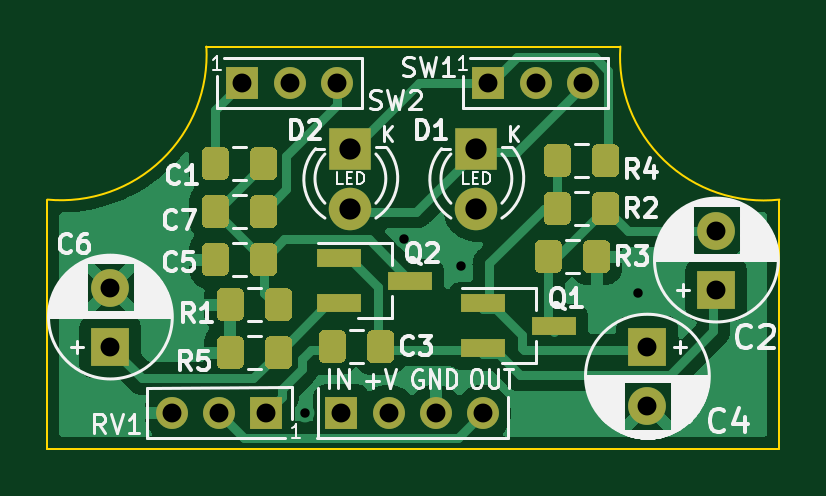
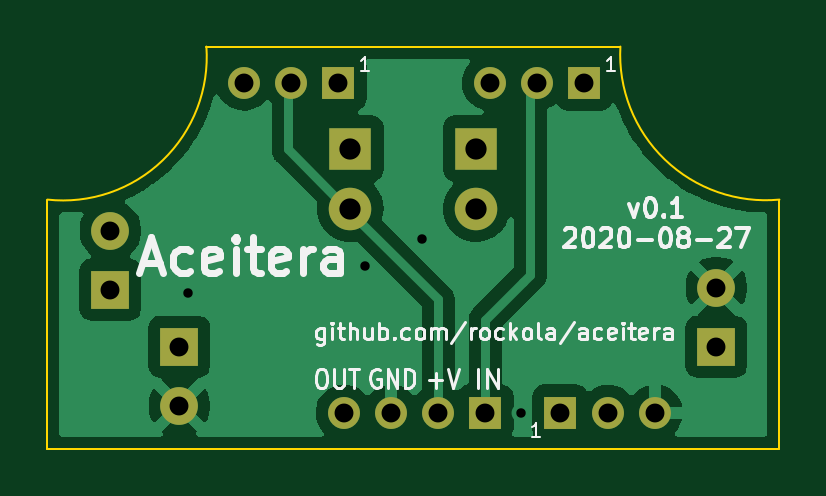
Circuit board: 11 layer files. Board 31.0 x 17.0 mm.
- bottom_copper: aceitera-B_Cu.gbr (25291 bytes)
- bottom_mask: aceitera-B_Mask.gbr (1465 bytes)
- paste: aceitera-B_Paste.gbr (489 bytes)
- bottom_silk: aceitera-B_SilkS.gbr (17722 bytes)
- outline: aceitera-Edge_Cuts.gbr (882 bytes)
- top_copper: aceitera-F_Cu.gbr (35824 bytes)
- top_mask: aceitera-F_Mask.gbr (7924 bytes)
- paste: aceitera-F_Paste.gbr (6943 bytes)
- top_silk: aceitera-F_SilkS.gbr (46210 bytes)
- drill: aceitera-NPTH.drl (306 bytes)
- drill: aceitera-PTH.drl (711 bytes)

=== bottom_copper: aceitera-B_Cu.gbr (25291 bytes, source omitted) ===
=== bottom_mask: aceitera-B_Mask.gbr ===
%TF.GenerationSoftware,KiCad,Pcbnew,(5.99.0-2965-g3673c2369)*%
%TF.CreationDate,2020-08-27T12:58:17+03:00*%
%TF.ProjectId,aceitera,61636569-7465-4726-912e-6b696361645f,rev?*%
%TF.SameCoordinates,Original*%
%TF.FileFunction,Soldermask,Bot*%
%TF.FilePolarity,Negative*%
%FSLAX46Y46*%
G04 Gerber Fmt 4.6, Leading zero omitted, Abs format (unit mm)*
G04 Created by KiCad (PCBNEW (5.99.0-2965-g3673c2369)) date 2020-08-27 12:58:17*
%MOMM*%
%LPD*%
G01*
G04 APERTURE LIST*
%ADD10O,1.350000X1.350000*%
%ADD11R,1.350000X1.350000*%
%ADD12C,1.600000*%
%ADD13R,1.600000X1.600000*%
%ADD14C,1.800000*%
%ADD15R,1.800000X1.800000*%
G04 APERTURE END LIST*
D10*
%TO.C,SW2*%
X113728000Y-76073000D03*
X111728000Y-76073000D03*
D11*
X109728000Y-76073000D03*
%TD*%
D10*
%TO.C,SW1*%
X124142000Y-76073000D03*
X122142000Y-76073000D03*
D11*
X120142000Y-76073000D03*
%TD*%
D10*
%TO.C,RV1*%
X106744000Y-90043000D03*
X108744000Y-90043000D03*
D11*
X110744000Y-90043000D03*
%TD*%
D10*
%TO.C,J1*%
X119919000Y-90043000D03*
X117919000Y-90043000D03*
X115919000Y-90043000D03*
D11*
X113919000Y-90043000D03*
%TD*%
D12*
%TO.C,C4*%
X126873000Y-89749000D03*
D13*
X126873000Y-87249000D03*
%TD*%
D12*
%TO.C,C6*%
X104140000Y-84749000D03*
D13*
X104140000Y-87249000D03*
%TD*%
D12*
%TO.C,C2*%
X129794000Y-82336000D03*
D13*
X129794000Y-84836000D03*
%TD*%
D14*
%TO.C,D2*%
X114300000Y-81407000D03*
D15*
X114300000Y-78867000D03*
%TD*%
D14*
%TO.C,D1*%
X119634000Y-81407000D03*
D15*
X119634000Y-78867000D03*
%TD*%
M02*

=== paste: aceitera-B_Paste.gbr ===
%TF.GenerationSoftware,KiCad,Pcbnew,(5.99.0-2965-g3673c2369)*%
%TF.CreationDate,2020-08-27T12:58:16+03:00*%
%TF.ProjectId,aceitera,61636569-7465-4726-912e-6b696361645f,rev?*%
%TF.SameCoordinates,Original*%
%TF.FileFunction,Paste,Bot*%
%TF.FilePolarity,Positive*%
%FSLAX46Y46*%
G04 Gerber Fmt 4.6, Leading zero omitted, Abs format (unit mm)*
G04 Created by KiCad (PCBNEW (5.99.0-2965-g3673c2369)) date 2020-08-27 12:58:16*
%MOMM*%
%LPD*%
G01*
G04 APERTURE LIST*
G04 APERTURE END LIST*
M02*

=== bottom_silk: aceitera-B_SilkS.gbr (17722 bytes, source omitted) ===
=== outline: aceitera-Edge_Cuts.gbr ===
%TF.GenerationSoftware,KiCad,Pcbnew,(5.99.0-2965-g3673c2369)*%
%TF.CreationDate,2020-08-27T12:58:17+03:00*%
%TF.ProjectId,aceitera,61636569-7465-4726-912e-6b696361645f,rev?*%
%TF.SameCoordinates,Original*%
%TF.FileFunction,Profile,NP*%
%FSLAX46Y46*%
G04 Gerber Fmt 4.6, Leading zero omitted, Abs format (unit mm)*
G04 Created by KiCad (PCBNEW (5.99.0-2965-g3673c2369)) date 2020-08-27 12:58:17*
%MOMM*%
%LPD*%
G01*
G04 APERTURE LIST*
%TA.AperFunction,Profile*%
%ADD10C,0.100000*%
%TD*%
G04 APERTURE END LIST*
D10*
X101473000Y-91567000D02*
X101473000Y-81026000D01*
X101473000Y-91567000D02*
X132461000Y-91567000D01*
X108204000Y-74549000D02*
X125730000Y-74549000D01*
X132461000Y-91567000D02*
X132461000Y-81026000D01*
X108204001Y-74549000D02*
G75*
G02*
X101473000Y-81026000I-6153367J-341305D01*
G01*
X125729999Y-74549000D02*
G75*
G03*
X132461000Y-81026000I6067403J-430640D01*
G01*
M02*

=== top_copper: aceitera-F_Cu.gbr (35824 bytes, source omitted) ===
=== top_mask: aceitera-F_Mask.gbr (7924 bytes, source omitted) ===
=== paste: aceitera-F_Paste.gbr (6943 bytes, source omitted) ===
=== top_silk: aceitera-F_SilkS.gbr (46210 bytes, source omitted) ===
=== drill: aceitera-NPTH.drl ===
M48
; DRILL file {KiCad (5.99.0-2965-g3673c2369)} date Thu Aug 27 12:58:19 2020
; FORMAT={-:-/ absolute / inch / decimal}
; #@! TF.CreationDate,2020-08-27T12:58:19+03:00
; #@! TF.GenerationSoftware,Kicad,Pcbnew,(5.99.0-2965-g3673c2369)
; #@! TF.FileFunction,NonPlated,1,2,NPTH
FMAT,2
INCH
%
G90
G05
T0
M30

=== drill: aceitera-PTH.drl ===
M48
; DRILL file {KiCad (5.99.0-2965-g3673c2369)} date Thu Aug 27 12:58:19 2020
; FORMAT={-:-/ absolute / inch / decimal}
; #@! TF.CreationDate,2020-08-27T12:58:19+03:00
; #@! TF.GenerationSoftware,Kicad,Pcbnew,(5.99.0-2965-g3673c2369)
; #@! TF.FileFunction,Plated,1,2,PTH
FMAT,2
INCH
T1C0.0157
T2C0.0315
T3C0.0354
%
G90
G05
T1
X4.425Y-3.545
X4.59Y-3.255
X4.685Y-3.3
X4.98Y-3.345
T2
X4.2025Y-3.545
X4.2813Y-3.545
X4.36Y-3.545
X4.1Y-3.3366
X4.1Y-3.435
X4.995Y-3.435
X4.995Y-3.5334
X5.11Y-3.2416
X5.11Y-3.34
X4.485Y-3.545
X4.5637Y-3.545
X4.6425Y-3.545
X4.7212Y-3.545
X4.32Y-2.995
X4.3987Y-2.995
X4.4775Y-2.995
X4.73Y-2.995
X4.8087Y-2.995
X4.8875Y-2.995
T3
X4.5Y-3.105
X4.5Y-3.205
X4.71Y-3.105
X4.71Y-3.205
T0
M30
